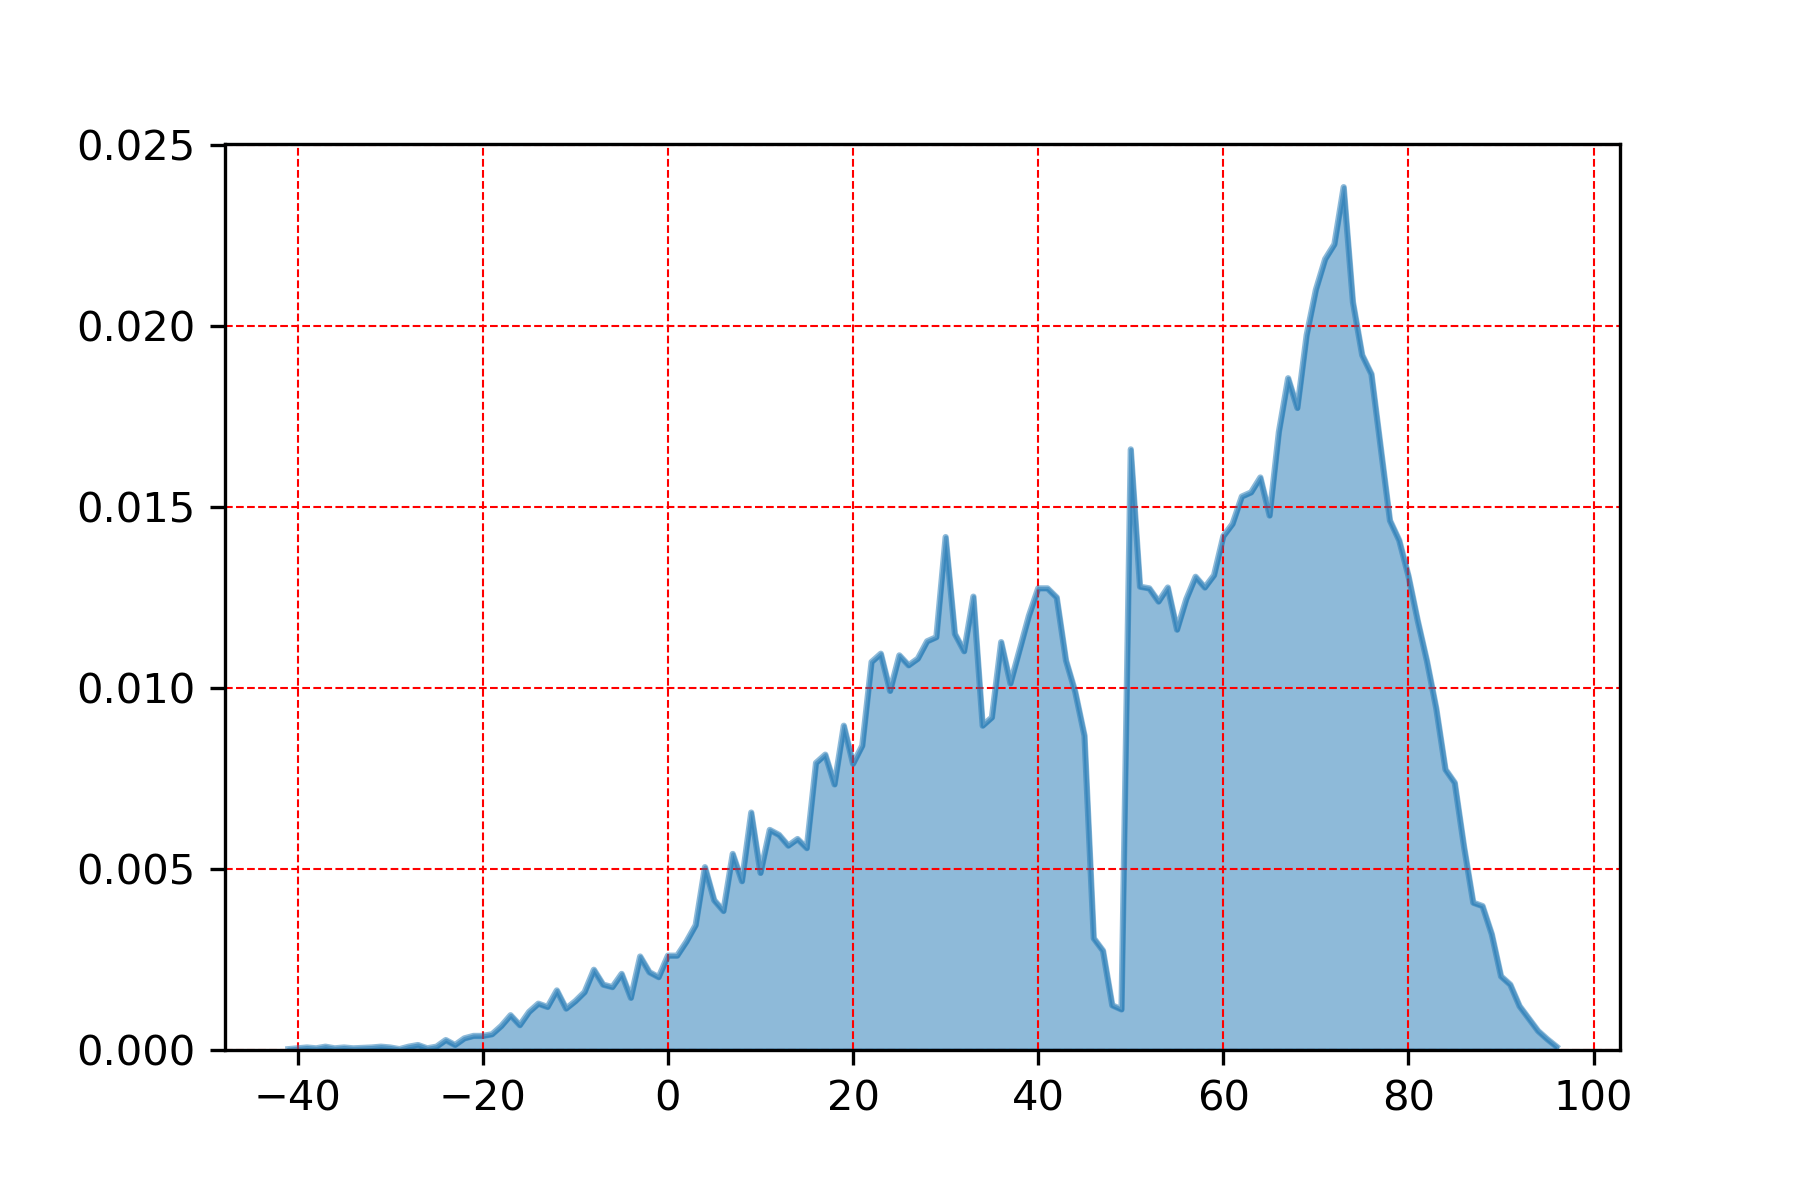

The file beside this chart, header and first rows:
, wc
73.0, 0.02385
72.0, 0.02227
71.0, 0.02186
70.0, 0.02101
74.0, 0.02067
69.0, 0.01976
75.0, 0.01921
76.0, 0.01868
67.0, 0.01857
68.0, 0.01774
66.0, 0.01708
77.0, 0.01665
50.0, 0.0166
64.0, 0.01582
63.0, 0.01541
62.0, 0.0153
65.0, 0.01477
78.0, 0.01463
61.0, 0.01454
60.0, 0.0142
30.0, 0.01418
79.0, 0.01409
59.0, 0.01312
80.0, 0.0131
57.0, 0.01308
51.0, 0.0128
58.0, 0.01278
54.0, 0.01278
41.0, 0.01276
52.0, 0.01276
40.0, 0.01276
33.0, 0.01253
42.0, 0.01251
56.0, 0.01246
53.0, 0.01239
39.0, 0.012
81.0, 0.01187
55.0, 0.01162
31.0, 0.0115
29.0, 0.01141
28.0, 0.0113
36.0, 0.01127
38.0, 0.01107
32.0, 0.01102
23.0, 0.01095
25.0, 0.01091
27.0, 0.01082
43.0, 0.01077
82.0, 0.01075
22.0, 0.01072
26.0, 0.01063
37.0, 0.01013
24.0, 0.009924
44.0, 0.009901
83.0, 0.009443
35.0, 0.009192
19.0, 0.008963
34.0, 0.008963
45.0, 0.008689
21.0, 0.008415
... 77 more rows
